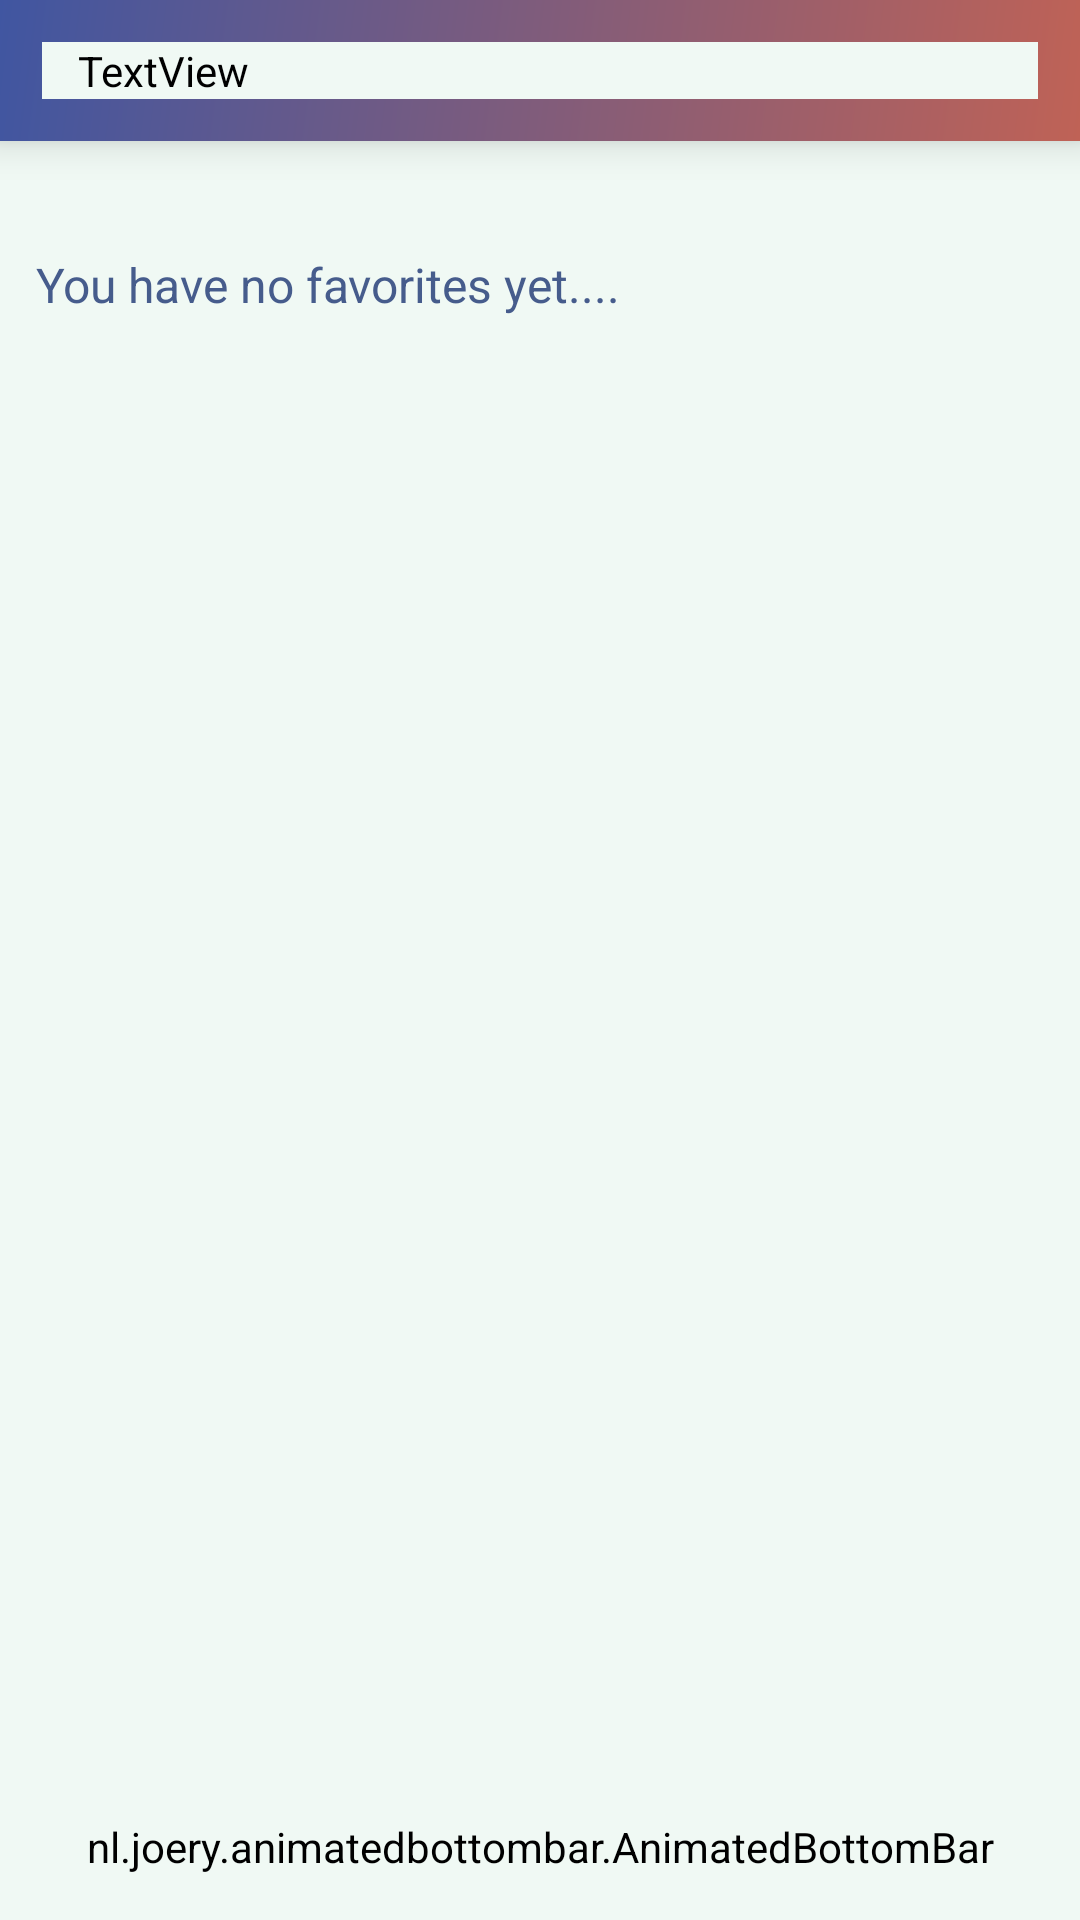

Here is an Android app screen rendered from its layout file. Give the layout XML and the strings, colors and styles it references.
<!-- AndroidManifest.xml: application theme Theme.ARFurniture -->
<!-- res/layout/activity_favorites.xml -->
<?xml version="1.0" encoding="utf-8"?>
<androidx.coordinatorlayout.widget.CoordinatorLayout xmlns:android="http://schemas.android.com/apk/res/android"
    xmlns:app="http://schemas.android.com/apk/res-auto"
    xmlns:tools="http://schemas.android.com/tools"
    android:layout_width="match_parent"
    android:layout_height="match_parent"
    android:background="@color/background_color"
    tools:context=".CategoryActivity">
    <com.google.android.material.appbar.AppBarLayout
        android:layout_width="match_parent"
        android:layout_height="wrap_content"
        android:background="@drawable/gradient_appbar"
        android:padding="14sp"
        app:elevation="8sp">

        <LinearLayout
            android:layout_width="match_parent"
            android:layout_height="wrap_content"
            android:orientation="vertical"
            >
            <TextView
                android:layout_width="wrap_content"
                android:layout_height="wrap_content"
                android:text="My Collection"
                android:textStyle="bold"
                android:fontFamily="@font/sourceserifpro"
                android:textColor="#ffff"
                android:layout_marginHorizontal="12sp"
                android:textSize="24sp"/>

        </LinearLayout>
    </com.google.android.material.appbar.AppBarLayout>

    <LinearLayout
        android:paddingTop="18sp"
        android:layout_alignParentBottom="@+id/appBar"
        android:layout_width="match_parent"
        android:layout_marginTop="54sp"
        android:layout_marginBottom="49sp"
        android:layout_height="wrap_content">

        <TextView
            android:id="@+id/fav_info"
            android:layout_width="match_parent"
            android:layout_height="wrap_content"
            android:text="You have no favorites yet...."
            android:layout_margin="12sp"
            android:textSize="16sp"

            />

        <androidx.recyclerview.widget.RecyclerView
            android:id="@+id/rvFavoritesList"
            android:layout_width="match_parent"
            android:layout_height="match_parent"
            android:layout_marginHorizontal="6sp"
            />
    </LinearLayout>
    <nl.joery.animatedbottombar.AnimatedBottomBar
        android:id="@+id/bottom_bar"
        android:background="#FFF"
        android:layout_width="match_parent"
        android:layout_height="49sp"
        android:layout_gravity="bottom"
        app:abb_selectedTabType="text"
        app:abb_indicatorAppearance="round"
        app:abb_indicatorColor="@color/Primary_color"
        app:abb_indicatorMargin="16dp"
        app:abb_indicatorHeight="4dp"
        app:abb_indicatorAnimation="none"
        app:abb_tabs="@menu/tabs"
        app:abb_selectedIndex="2"
        app:abb_tabColorSelected="@color/text_color"



        />

</androidx.coordinatorlayout.widget.CoordinatorLayout>
<!-- resources referenced by this layout -->
<resources>
  <color name="Primary_color">#4056A1</color>
  <color name="background_color">#F0F9F4</color>
  <color name="text_color">#465C8C</color>
  <!-- drawable gradient_appbar (drawable) -->
  <shape
      xmlns:android="http://schemas.android.com/apk/res/android"
      android:shape="rectangle">
  
      <gradient
          android:type="linear"
          android:startColor="#4056A1"
          android:centerColor="#805c7b"
          android:endColor="#bf6256"
          android:angle="315"
          />
  
  </shape>
  <style name="Theme.ARFurniture" parent="Theme.MaterialComponents.DayNight.NoActionBar">
          
          <item name="colorPrimary">@color/purple_500</item>
          <item name="colorPrimaryVariant">@color/purple_700</item>
          <item name="colorOnPrimary">@color/white</item>
          
          <item name="colorSecondary">@color/teal_200</item>
          <item name="colorSecondaryVariant">@color/teal_700</item>
          <item name="colorOnSecondary">@color/background_color</item>
          
          <item name="android:statusBarColor">?attr/colorPrimaryVariant</item>
          
          <item name="android:textColor">@color/text_color</item>
          <item name="android:background">@color/background_color</item>
      </style>
  <color name="purple_500">#FF6200EE</color>
  <color name="purple_700">#FF3700B3</color>
  <color name="white">#FFFFFFFF</color>
  <color name="teal_200">#FF03DAC5</color>
  <color name="teal_700">#FF018786</color>
</resources>
